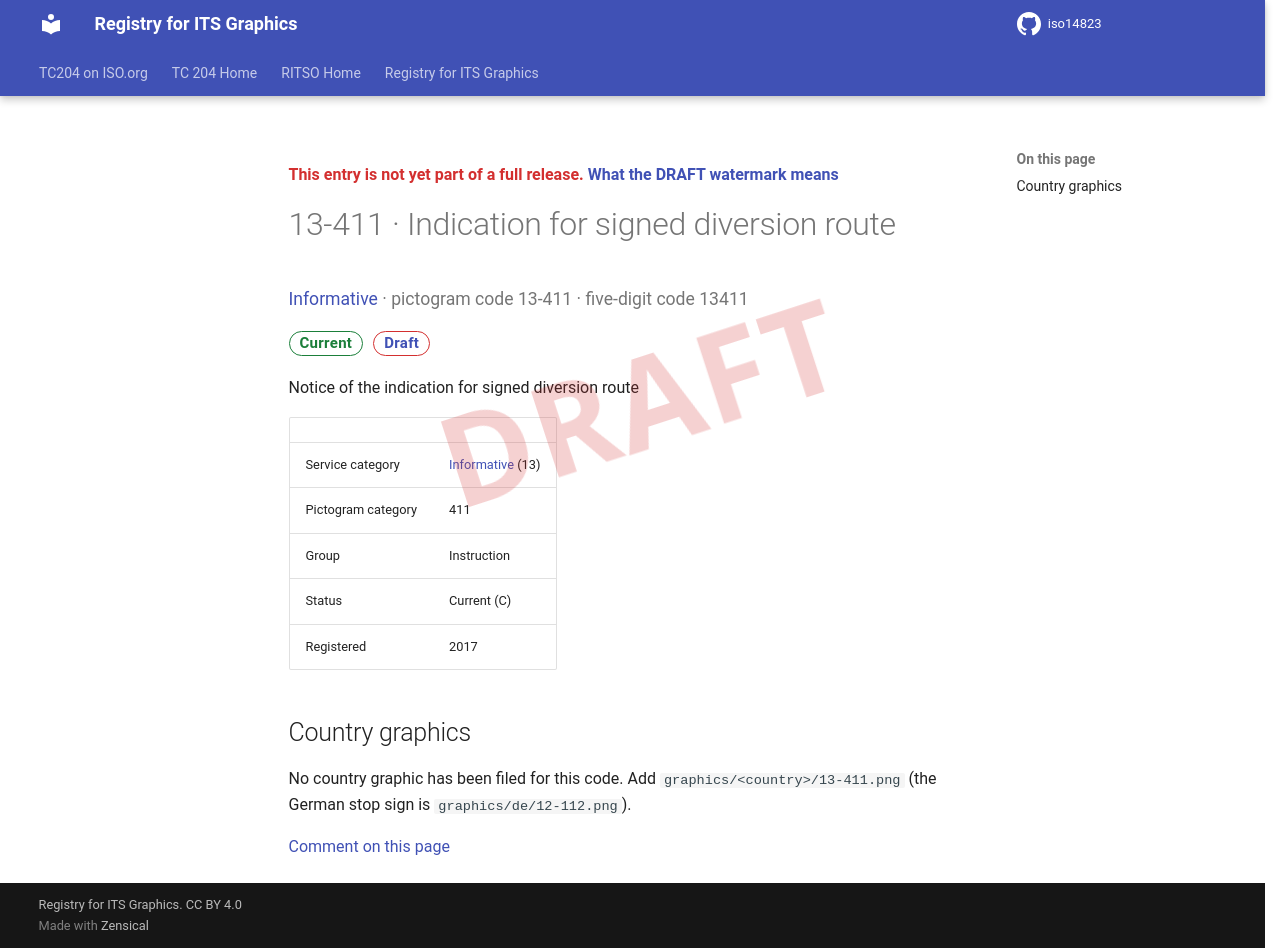

repository: k-vaughn/iso14823 · page: v0.1.0-alpha.1/signs/13-411/index.html · generator: mkdocs

<div class="draft4-watermark" aria-hidden="true"></div>

<p class="draft-note">This entry is not yet part of a full release. <a href="../#draft-watermark">What the DRAFT watermark means</a></p>

# 13-411 · Indication for signed diversion route

<p class="sign-kicker"><a href="../categories/13/">Informative</a> · pictogram code 13-411 · five-digit code 13411</p>
<p class="sign-chips"><span class="chip chip-current">Current</span> <a class="chip chip-draft" href="../#draft-watermark">Draft</a></p>
<p>Notice of the indication for signed diversion route</p>
| | |
| --- | --- |
| Service category | <a href="../categories/13/">Informative</a> (13) |
| Pictogram category | 411 |
| Group | Instruction |
| Status | Current (C) |
| Registered | 2017 |

## Country graphics

<p>No country graphic has been filed for this code. Add <code>graphics/&lt;country&gt;/13-411.png</code> (the German stop sign is <code>graphics/de/12-112.png</code>).</p>

[Comment on this page](https://github.com/k-vaughn/iso14823/issues/new?template=page-feedback.yml&title=%5BPage+feedback%5D+13-411+%C2%B7+Indication+for+signed+diversion+route&page-title=13-411+%C2%B7+Indication+for+signed+diversion+route&page-path=signs%2F13-411.md)
